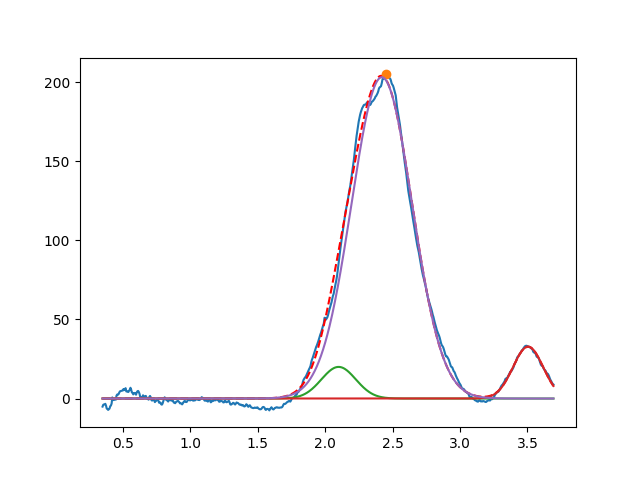

The table this chart was drawn from, first rows:
2.099999999999999645e+00, 2.000000000000000355e+01, 2.999999999999999334e-01, 9.999999999999998890e-01
3.504658558797451473e+00, 3.278870740998102207e+01, 2.632137906390822346e-01, 9.999999999999962252e-01
2.420174492825672985e+00, 2.031647712240512931e+02, 5.286759713809958683e-01, 9.999999999999998890e-01
